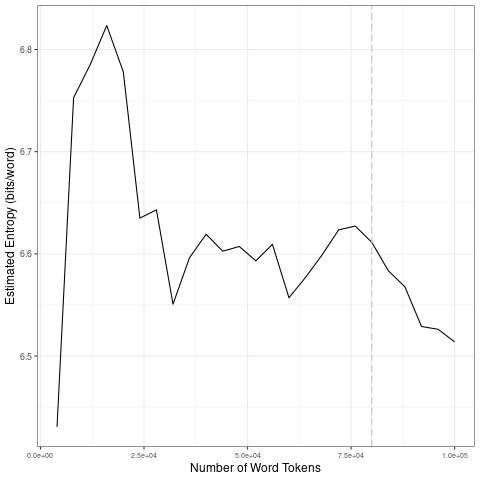

The file beside this chart, header and first rows:
file, entropy.Corpus.Size, entropy.Entropy, sd.Corpus.Size, sd.SD
data/2021_by_en/2021-09-13_tokens_1-gram…, 4000, 6.431, 20000, 0.1604
data/2021_by_en/2021-09-13_tokens_1-gram…, 8000, 6.753, 40000, 0.03707
data/2021_by_en/2021-09-13_tokens_1-gram…, 12000, 6.785, 60000, 0.0215
data/2021_by_en/2021-09-13_tokens_1-gram…, 16000, 6.823, 80000, 0.0204
data/2021_by_en/2021-09-13_tokens_1-gram…, 20000, 6.778, 1e+05, 0.02989
data/2021_by_en/2021-09-13_tokens_1-gram…, 24000, 6.635, 20000, 0.1604
data/2021_by_en/2021-09-13_tokens_1-gram…, 28000, 6.643, 40000, 0.03707
data/2021_by_en/2021-09-13_tokens_1-gram…, 32000, 6.551, 60000, 0.0215
data/2021_by_en/2021-09-13_tokens_1-gram…, 36000, 6.596, 80000, 0.0204
data/2021_by_en/2021-09-13_tokens_1-gram…, 40000, 6.619, 1e+05, 0.02989
data/2021_by_en/2021-09-13_tokens_1-gram…, 44000, 6.603, 20000, 0.1604
data/2021_by_en/2021-09-13_tokens_1-gram…, 48000, 6.607, 40000, 0.03707
data/2021_by_en/2021-09-13_tokens_1-gram…, 52000, 6.593, 60000, 0.0215
data/2021_by_en/2021-09-13_tokens_1-gram…, 56000, 6.609, 80000, 0.0204
data/2021_by_en/2021-09-13_tokens_1-gram…, 60000, 6.557, 1e+05, 0.02989
data/2021_by_en/2021-09-13_tokens_1-gram…, 64000, 6.577, 20000, 0.1604
data/2021_by_en/2021-09-13_tokens_1-gram…, 68000, 6.599, 40000, 0.03707
data/2021_by_en/2021-09-13_tokens_1-gram…, 72000, 6.624, 60000, 0.0215
data/2021_by_en/2021-09-13_tokens_1-gram…, 76000, 6.627, 80000, 0.0204
data/2021_by_en/2021-09-13_tokens_1-gram…, 80000, 6.611, 1e+05, 0.02989
data/2021_by_en/2021-09-13_tokens_1-gram…, 84000, 6.583, 20000, 0.1604
data/2021_by_en/2021-09-13_tokens_1-gram…, 88000, 6.568, 40000, 0.03707
data/2021_by_en/2021-09-13_tokens_1-gram…, 92000, 6.529, 60000, 0.0215
data/2021_by_en/2021-09-13_tokens_1-gram…, 96000, 6.526, 80000, 0.0204
data/2021_by_en/2021-09-13_tokens_1-gram…, 1e+05, 6.514, 1e+05, 0.02989
